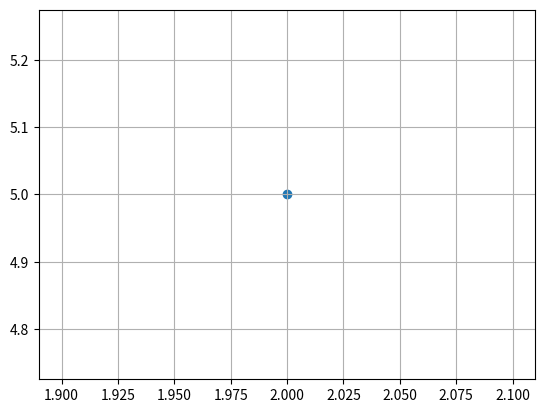

This figure's Python source:
import matplotlib.pyplot as plt
from numpy.random import rand


fig, ax = plt.subplots()
   
ax.scatter(2, 5)
ax.grid(True)


plt.show()
